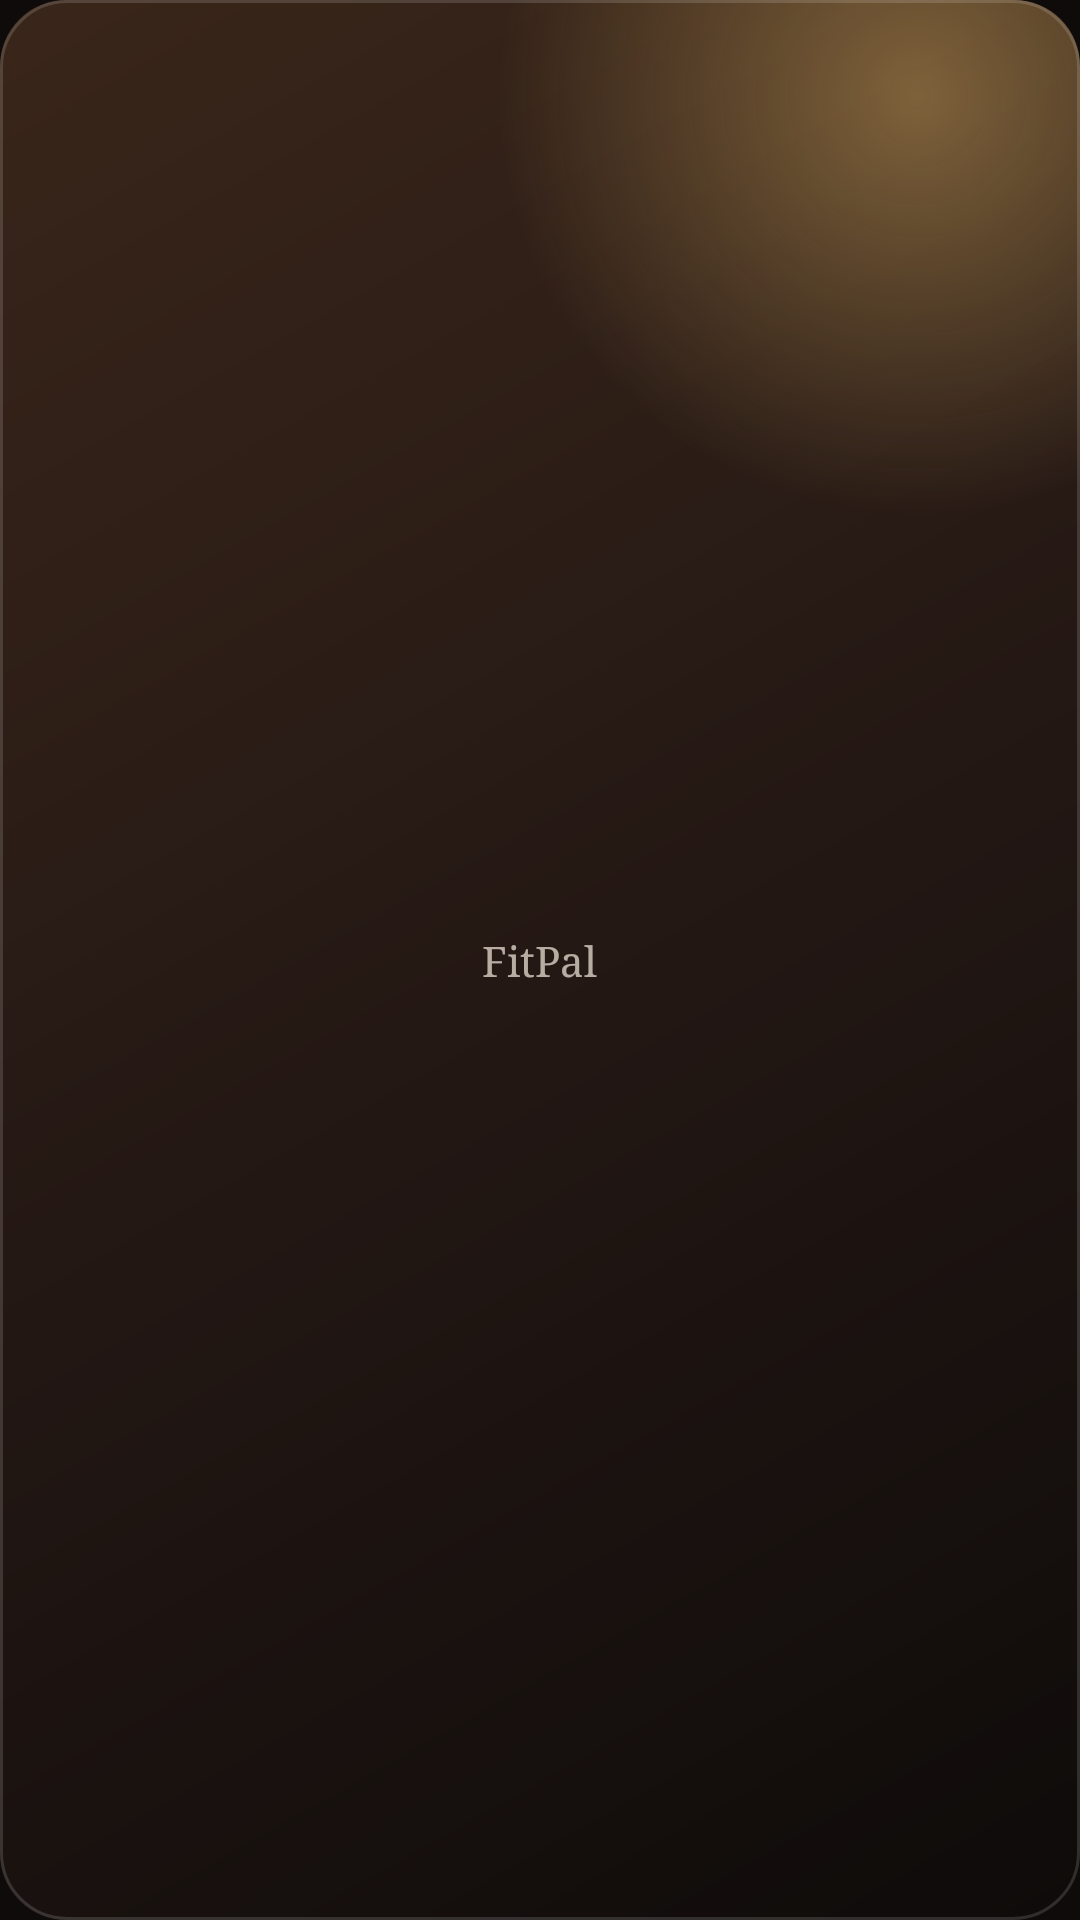

Here is an Android app screen rendered from its layout file. Give the layout XML and the strings, colors and styles it references.
<!-- AndroidManifest.xml: application theme Theme.FitPal -->
<!-- res/layout/widget_loading.xml -->
<?xml version="1.0" encoding="utf-8"?>
<FrameLayout xmlns:android="http://schemas.android.com/apk/res/android"
    android:id="@android:id/background"
    android:layout_width="match_parent"
    android:layout_height="match_parent"
    android:background="@drawable/widget_preview_bg_warm">

    <TextView
        android:layout_width="wrap_content"
        android:layout_height="wrap_content"
        android:layout_gravity="center"
        android:fontFamily="serif"
        android:text="@string/widget_title"
        android:textColor="#B3F5ECE0"
        android:textSize="14sp" />
</FrameLayout>
<!-- resources referenced by this layout -->
<resources>
  <!-- drawable widget_preview_bg_warm (drawable) -->
  <?xml version="1.0" encoding="utf-8"?>
  <layer-list xmlns:android="http://schemas.android.com/apk/res/android">
      <item>
          <shape android:shape="rectangle">
              <corners android:radius="22dp" />
              <gradient
                  android:angle="315"
                  android:startColor="#FF3A261A"
                  android:centerColor="#FF241814"
                  android:endColor="#FF0E0B0A" />
          </shape>
      </item>
      <item>
          <shape android:shape="rectangle">
              <corners android:radius="22dp" />
              <gradient
                  android:type="radial"
                  android:centerX="0.85"
                  android:centerY="0.05"
                  android:gradientRadius="140dp"
                  android:startColor="#66F3C46E"
                  android:endColor="#00000000" />
          </shape>
      </item>
      <item>
          <shape android:shape="rectangle">
              <corners android:radius="22dp" />
              <stroke
                  android:width="1dp"
                  android:color="#24FFFFFF" />
          </shape>
      </item>
  </layer-list>
  <string name="widget_title">FitPal</string>
  <style name="Theme.FitPal" parent="android:Theme.Material.NoActionBar">
          <item name="android:windowBackground">@color/launch_background</item>
      </style>
  <color name="launch_background">#FF0E0B0A</color>
</resources>
